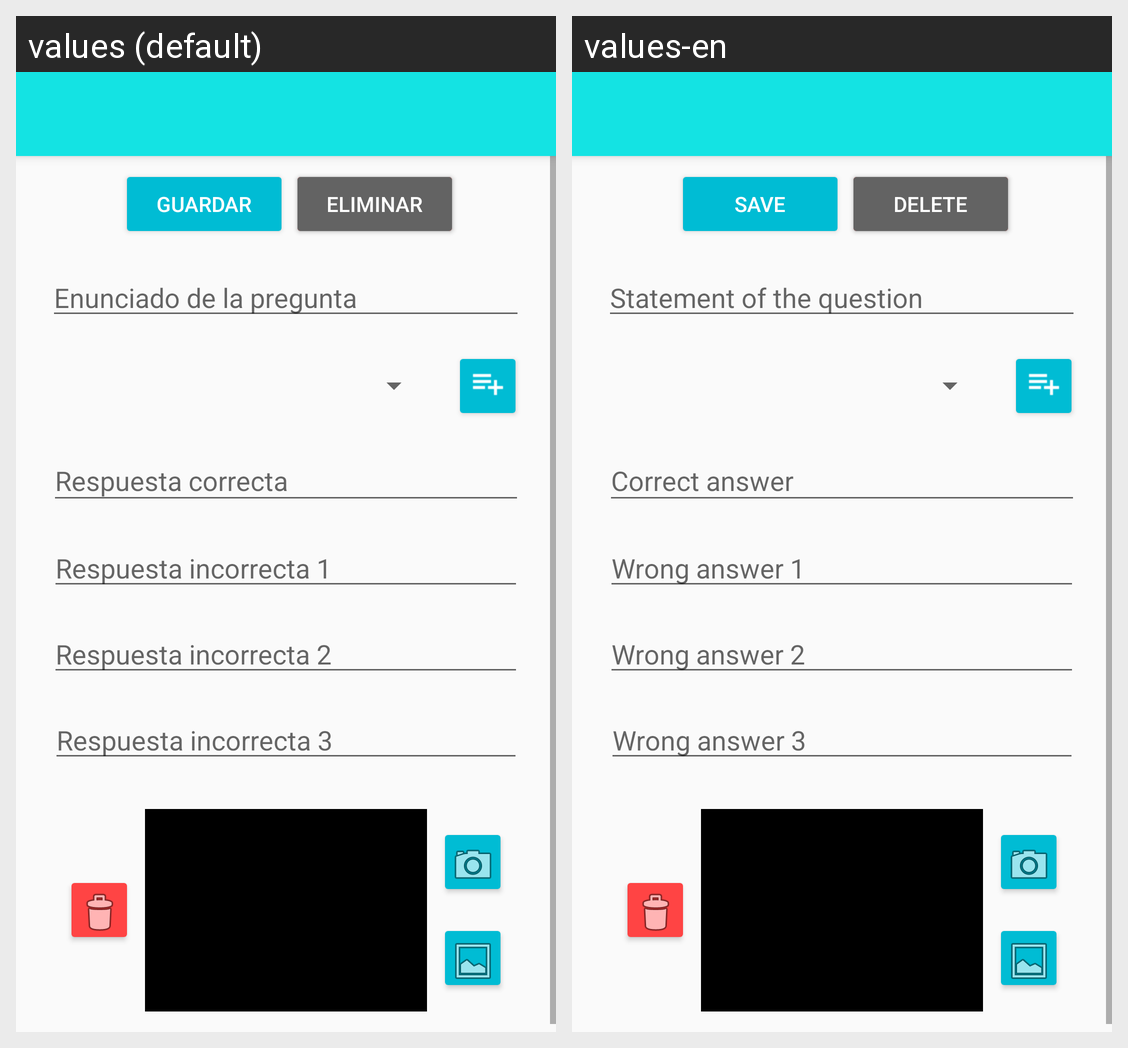

The same Android screen rendered under two of its app's locales, left to right. List the strings drawn on it with the default value and each locale's translation.
Android screen res/layout/activity_nueva_pregunta.xml rendered under 2 locales, left to right: values (default), values-en. Device: Nexus 5 (rendered at 1080×1920; each locale shown at half size, 540×960, under a caption strip naming it); theme AppTheme.
Strings drawn on this screen, with the default value and each locale's value (text and hints the layout hard-codes, and strings that could not be matched under every locale, appear in the picture but are not listed):

guardar
  values: Guardar
  values-en: Save

eliminar
  values: ELIMINAR
  values-en: DELETE

enunciado
  values: Enunciado de la pregunta
  values-en: Statement of the question

correcta
  values: Respuesta correcta
  values-en: Correct answer

incorrecta_1
  values: Respuesta incorrecta 1
  values-en: Wrong answer 1

incorrecta_2
  values: Respuesta incorrecta 2
  values-en: Wrong answer 2

incorrecta_3
  values: Respuesta incorrecta 3
  values-en: Wrong answer 3
